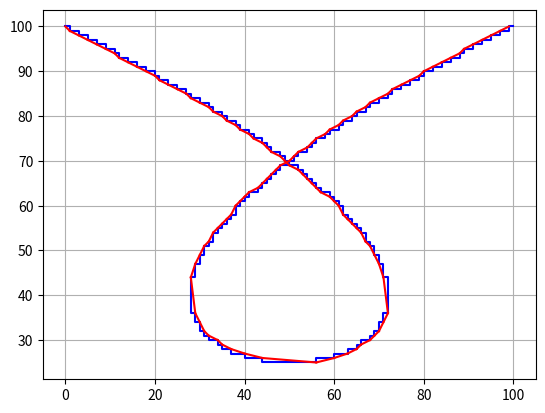

Generate this figure with matplotlib:
def plot_line(
	p0: tuple[float, float],
	p1: tuple[float, float]
) -> list[tuple[int, int]]:
	"""
	Implements a modified Bresenham's algorithm to generate integer pixel coordinates
	approximating a line between two floating-point endpoints. The algorithm operates
	by iteratively selecting adjacent pixels that minimize the perpendicular distance
	to the ideal mathematical line. It handles fractional starting positions through
	error term initialization that accounts for subpixel offsets.

	The core mathematical mechanism tracks a floating-point error term representing
	the signed vertical (or horizontal) distance from the true line. At each iteration,
	the algorithm moves either horizontally or vertically based on which direction
	minimizes accumulated error. The error term is updated using the line's slope
	properties (dx and dy) to maintain accuracy without requiring floating-point
	division operations.
	"""

	x = round(p0[0])
	y = round(p0[1])
	dx = abs(p0[0] - p1[0])
	dy = abs(p0[1] - p1[1])
	sx = 1 if p0[0] < p1[0] else -1
	sy = 1 if p0[1] < p1[1] else -1
	
	err = .5 * (dx-dy) + dy * sx * (p0[0]-x) - dx * sy * (p0[1]-y)

	points = []
	for _ in range(abs(x-round(p1[0])) + abs(y-round(p1[1]))):
		if err < 0: y += sy; err += dx
		else:       x += sx; err -= dy
		points.append((x, y))

	return points

def adaptive_bezier_path(
	p0: tuple[float, float],
	p1: tuple[float, float],
	p2: tuple[float, float],
	p3: tuple[float, float]
) -> list[tuple[int, int]]:
	"""
	Approximates a cubic Bezier curve (defined by four control points) with a polyline
	using adaptive subdivision. The algorithm recursively subdivides the curve at the
	midpoint of parameter intervals until the curve midpoint is within a tolerance of
	the chord midpoint between the segment endpoints. The resulting segments are then
	rasterized into integer pixel coordinates using a modified Bresenham line algorithm.
	"""

	def _bezier_point(t):
		u = 1.0 - t
		return (
			u**3*p0[0] + 3*u**2*t*p1[0] + 3*u*t**2*p2[0] + t**3*p3[0],
			u**3*p0[1] + 3*u**2*t*p1[1] + 3*u*t**2*p2[1] + t**3*p3[1]
		)

	curve = [p0]
	stack = [(0.5, 1.0), (0.0, 0.5)]

	while stack:
		t0, t1 = stack.pop()
		tm = (t0 + t1) / 2
		p_start = curve[-1]
		p_end = _bezier_point(t1)
		p_mid = _bezier_point(tm)

		mid = ((p_start[0] + p_end[0]) / 2, (p_start[1] + p_end[1]) / 2)
		if (p_mid[0] - mid[0])**2 + (p_mid[1] - mid[1])**2 < 0.01:
			curve.append(p_end)
		else:
			stack.append((tm, t1))
			stack.append((t0, tm))

	return [(round(p0[0]), round(p0[1]))] + [
		point
		for start, end in zip(curve[:-1], curve[1:])
		for point in plot_line((start[0], start[1]), (end[0], end[1]))
	]

def cumulative_bezier(
	p0: tuple[float, float],
	p1: tuple[float, float],
	p2: tuple[float, float],
	p3: tuple[float, float]
) -> list[int]:
	"""
	Computes cumulative movement vectors along a Bezier curve path. The function
	first generates the curve's pixel coordinates, then calculates directional
	movement vectors by aggregating consecutive pixel steps with matching slopes.
	Returns a list of integers representing alternating x and y components of
	the cumulative movement vectors.
	"""
	
	points = adaptive_bezier_path(p0, p1, p2, p3)

	delta = [[0, 0]]
	for (x0, y0), (x1, y1) in zip(points, points[1:]):
		dx, dy = x1 - x0, y1 - y0
		
		if dx * delta[-1][1] != dy * delta[-1][0]:
			delta.append([0, 0])
			
		delta[-1][0] += dx
		delta[-1][1] += dy

	return [d[0] or d[1] for d in delta]



if __name__ == "__main__":

	import matplotlib.pyplot as plt

	val = [
		(0, 100),
		(199, 0),
		(-99, 0),
		(100, 100)
	]
	
	# val = [
	# 	(0, 0),
	# 	(200, 50),
	# 	(-100, 50),
	# 	(100, 100)
	# ]

	curve = adaptive_bezier_path(*val)
	cumulative = cumulative_bezier(*val)

	# Plot the adaptive bezier curve in blue
	plt.plot([p[0] for p in curve], [p[1] for p in curve], 'b-')

	# Plot the cumulative vectors in red
	x, y = curve[0][0], curve[0][1]
	for dx, dy in zip(cumulative[::2], cumulative[1::2]):
		plt.plot([x, x + dx], [y, y + dy], 'r-')
		x += dx
		y += dy

	plt.gca().set_aspect('equal', adjustable='box')
	plt.grid(True)
	plt.show()
